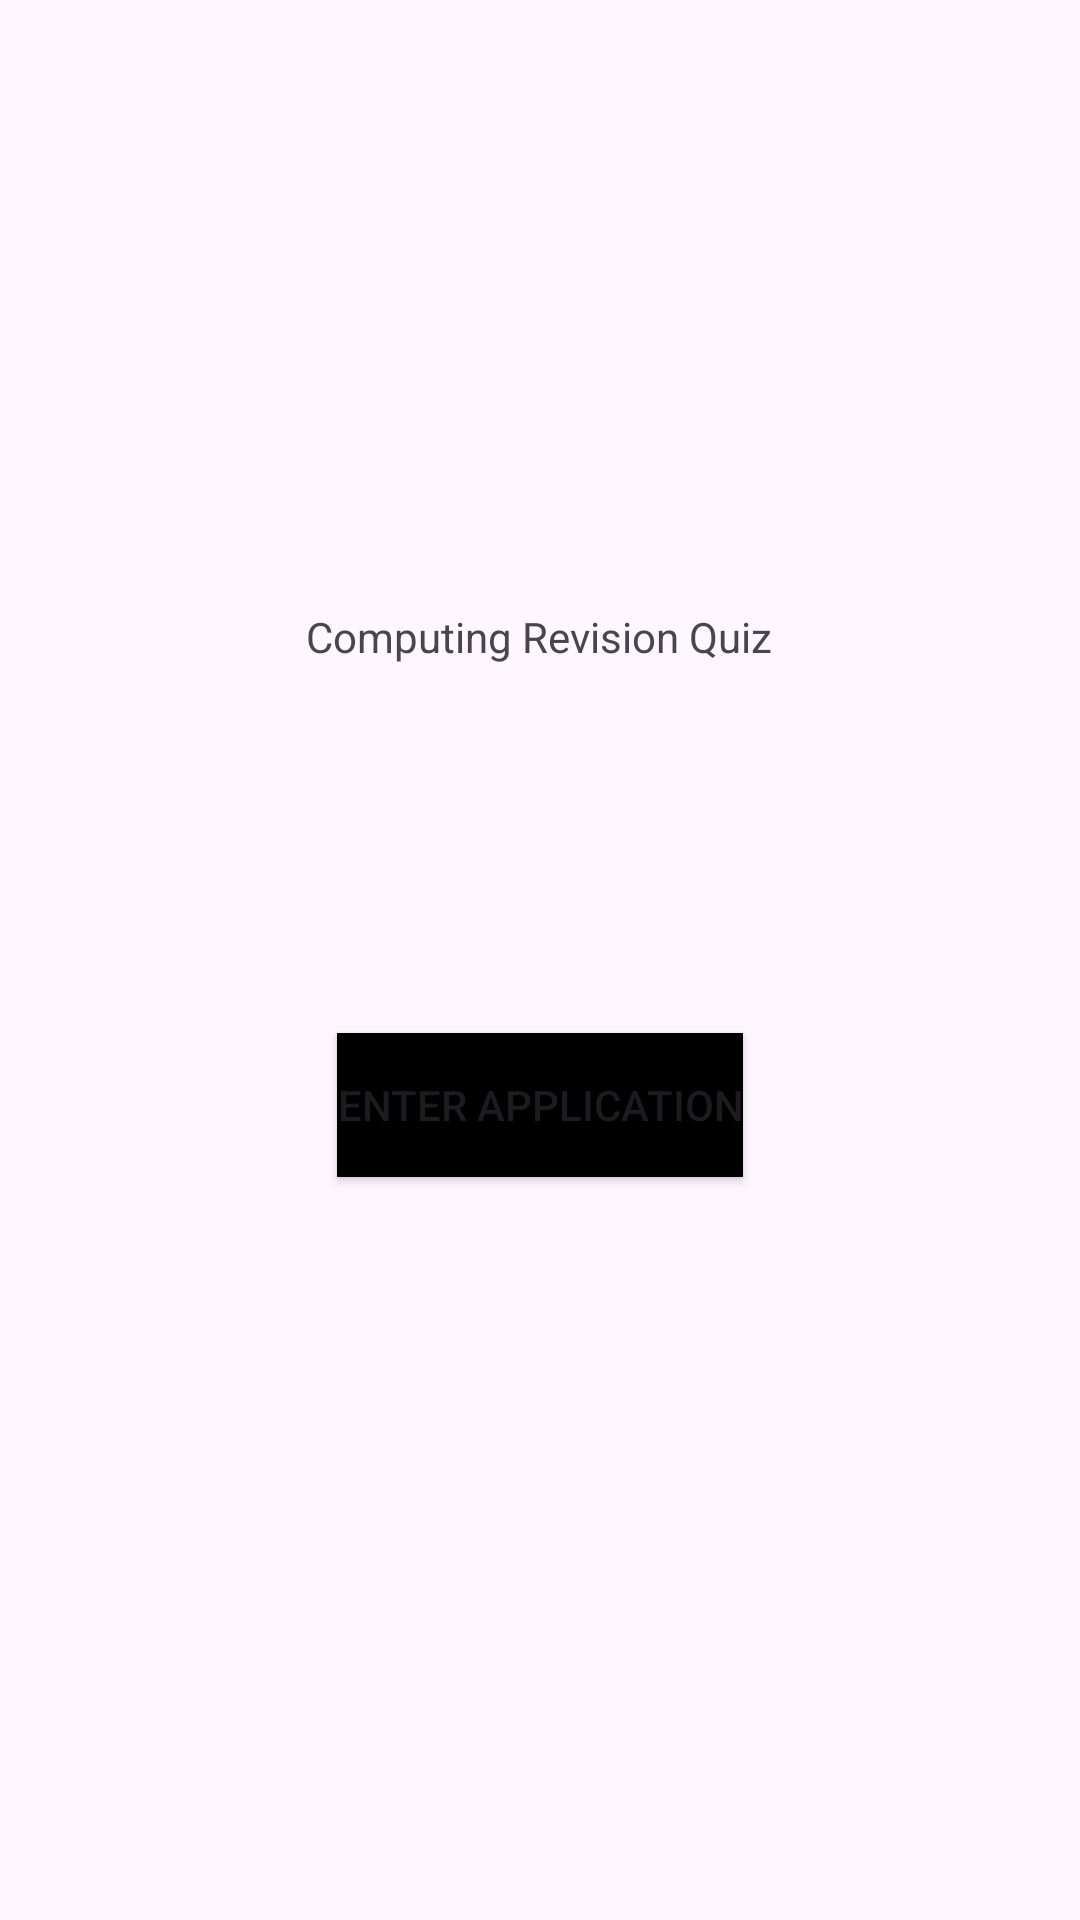

Layout XML and referenced resources for this Android screen:
<!-- AndroidManifest.xml: application theme Theme.ComputingQuiz -->
<!-- res/layout/activity_main.xml -->
<?xml version="1.0" encoding="utf-8"?>
<androidx.constraintlayout.widget.ConstraintLayout xmlns:android="http://schemas.android.com/apk/res/android"
    xmlns:app="http://schemas.android.com/apk/res-auto"
    xmlns:tools="http://schemas.android.com/tools"
    android:layout_width="match_parent"
    android:layout_height="match_parent"
    tools:context=".MainActivity">

    <TextView
        android:id="@+id/textView2"
        android:layout_width="wrap_content"
        android:layout_height="wrap_content"
        android:layout_marginStart="16dp"
        android:layout_marginTop="8dp"
        android:layout_marginEnd="16dp"
        android:layout_marginBottom="32dp"
        android:text="Computing Revision Quiz"
        app:layout_constraintBottom_toBottomOf="parent"
        app:layout_constraintEnd_toEndOf="parent"
        app:layout_constraintHorizontal_bias="0.498"
        app:layout_constraintStart_toStartOf="parent"
        app:layout_constraintTop_toTopOf="parent"
        app:layout_constraintVertical_bias="0.335" />

    <Button
        android:id="@+id/button"
        android:layout_width="wrap_content"
        android:layout_height="wrap_content"
        android:layout_marginStart="100dp"
        android:layout_marginTop="100dp"
        android:layout_marginEnd="100dp"
        android:layout_marginBottom="100dp"
        android:background="@color/black"
        android:text="Enter Application"
        app:layout_constraintBottom_toBottomOf="parent"
        app:layout_constraintEnd_toEndOf="parent"
        app:layout_constraintHorizontal_bias="0.495"
        app:layout_constraintStart_toStartOf="parent"
        app:layout_constraintTop_toBottomOf="@+id/textView2"
        app:layout_constraintVertical_bias="0.134" />

</androidx.constraintlayout.widget.ConstraintLayout>
<!-- resources referenced by this layout -->
<resources>
  <style name="Theme.ComputingQuiz" parent="Base.Theme.ComputingQuiz" />
  <style name="Base.Theme.ComputingQuiz" parent="Theme.Material3.DayNight.NoActionBar">
          
          
      </style>
  <!-- not gathered from this repository: default colours our renderer supplied (Android Studio template values) -->
  <color name="black">#FF000000</color>
</resources>
